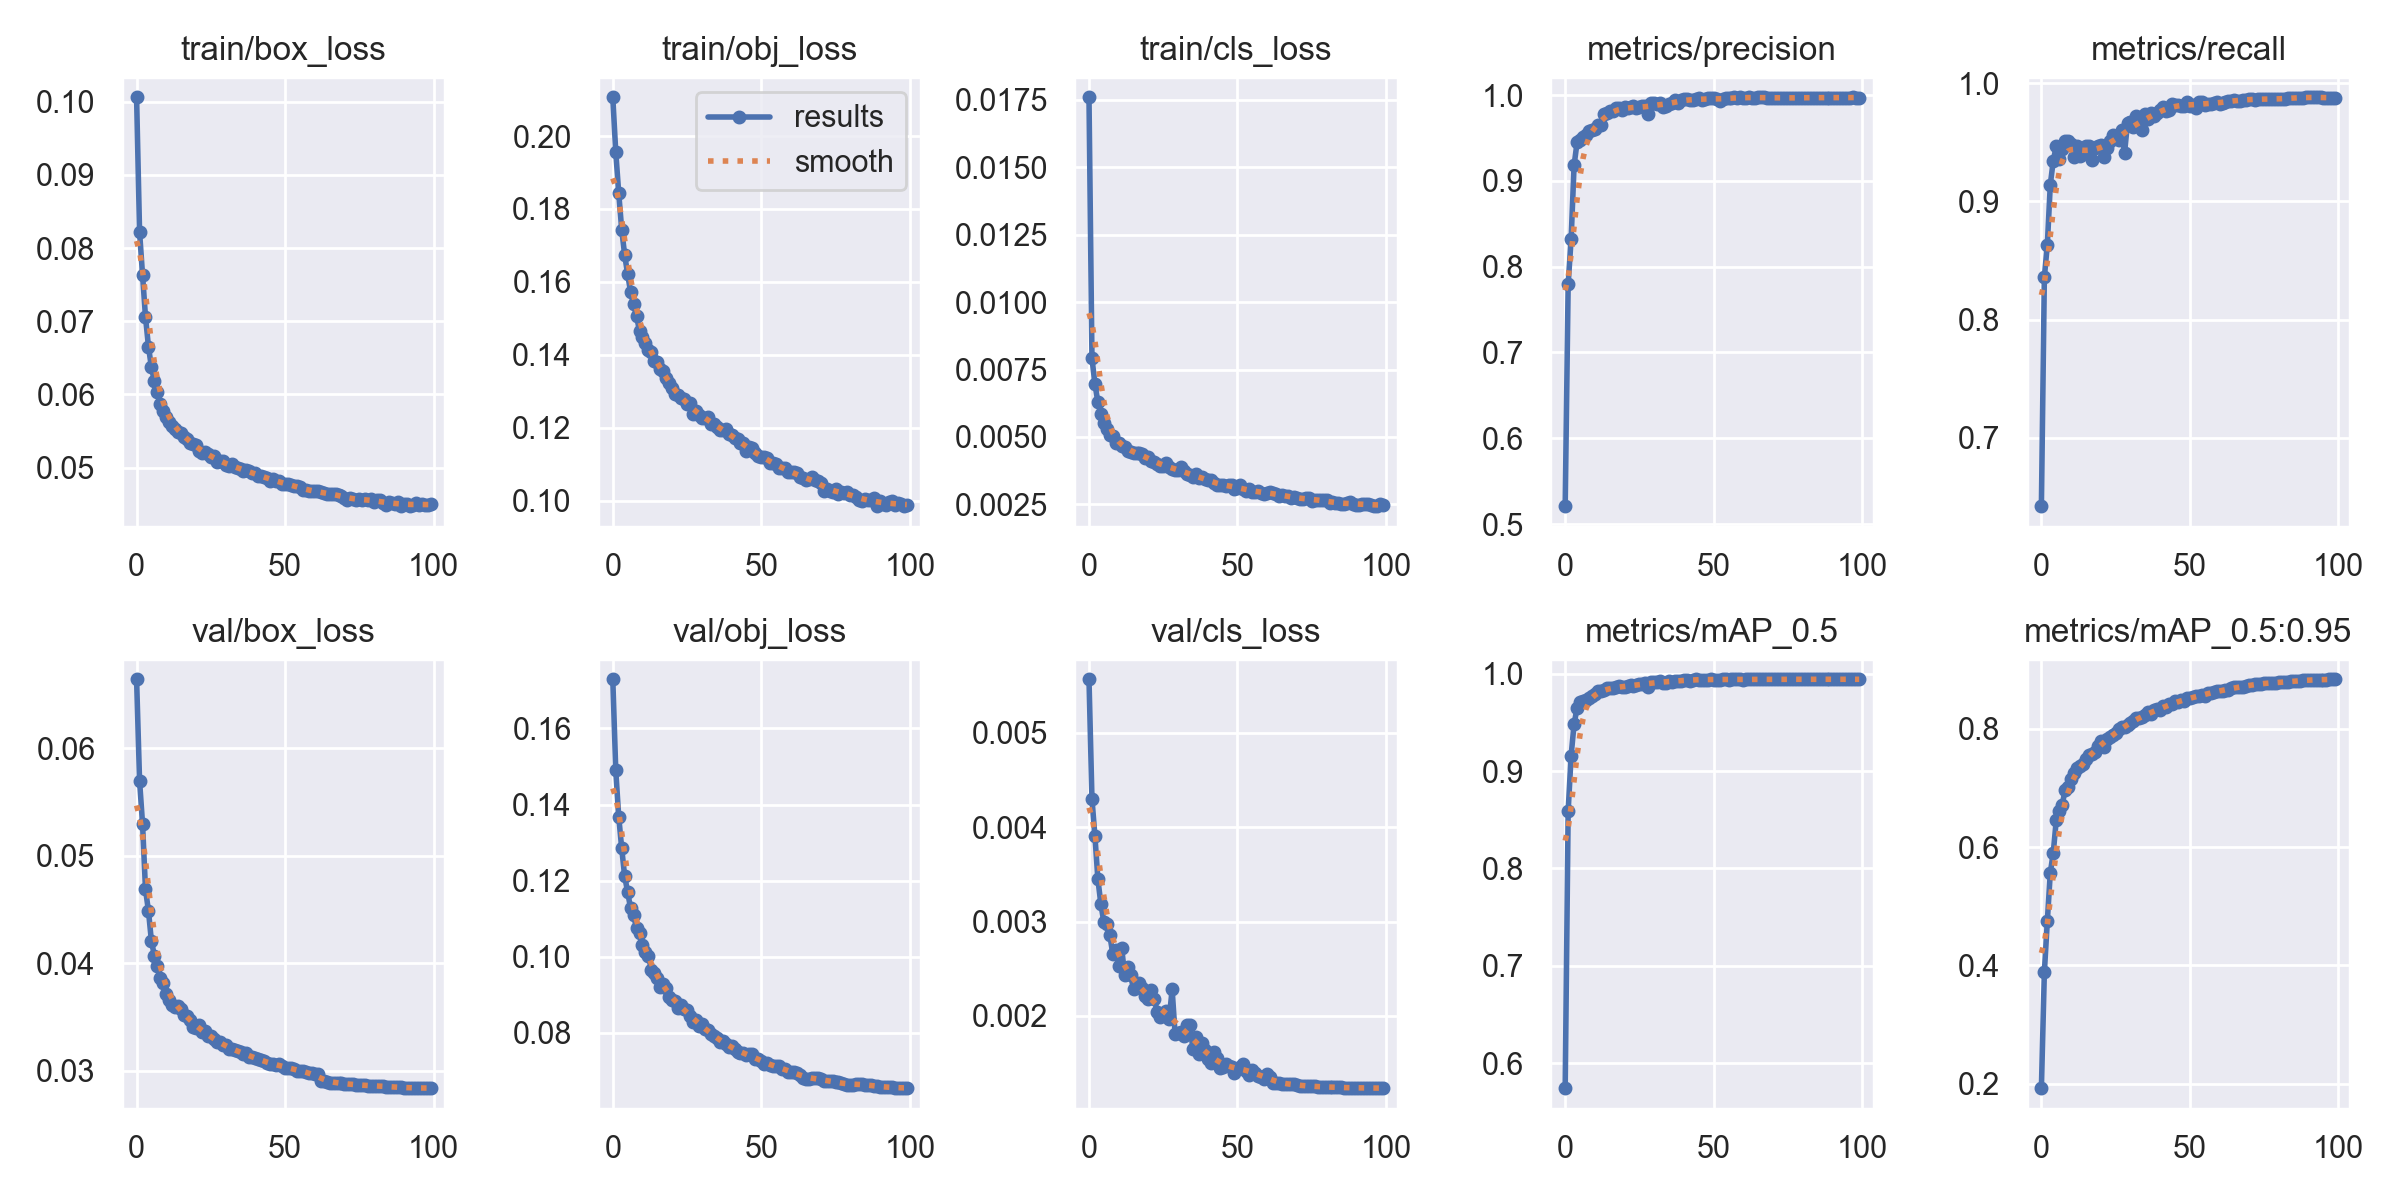

Data behind this chart, as committed beside it:
epoch, train/box_loss, train/obj_loss, train/cls_loss, metrics/precision, metrics/recall, metrics/mAP_0.5, metrics/mAP_0.5:0.95, val/box_loss, val/obj_loss, val/cls_loss, x/lr0, x/lr1, x/lr2
0, 0.1006, 0.2107, 0.01759, 0.5209, 0.6422, 0.5742, 0.1925, 0.06644, 0.1729, 0.005568, 0.07003, 0.00333, 0.00333
1, 0.08224, 0.1956, 0.007917, 0.7793, 0.8359, 0.8591, 0.3885, 0.057, 0.149, 0.0043, 0.04003, 0.006662, 0.006662
2, 0.07637, 0.1844, 0.006973, 0.8323, 0.8633, 0.9161, 0.475, 0.05301, 0.1368, 0.003906, 0.01002, 0.009987, 0.009987
3, 0.07058, 0.1744, 0.006285, 0.9182, 0.9142, 0.9486, 0.5566, 0.04689, 0.1285, 0.003448, 0.009978, 0.009978, 0.009978
4, 0.06655, 0.1674, 0.00587, 0.9448, 0.9346, 0.9648, 0.5907, 0.04488, 0.1211, 0.003186, 0.009978, 0.009978, 0.009978
5, 0.06368, 0.1621, 0.005503, 0.9473, 0.9466, 0.9712, 0.6451, 0.04205, 0.117, 0.002993, 0.009961, 0.009961, 0.009961
6, 0.06186, 0.1572, 0.005296, 0.9511, 0.9356, 0.9725, 0.6611, 0.04073, 0.1127, 0.002978, 0.009939, 0.009939, 0.009939
7, 0.06035, 0.1539, 0.005072, 0.9538, 0.9447, 0.9731, 0.672, 0.03979, 0.1109, 0.00286, 0.009912, 0.009912, 0.009912
8, 0.05872, 0.1507, 0.005024, 0.9576, 0.9512, 0.9753, 0.6962, 0.0386, 0.1075, 0.002658, 0.009881, 0.009881, 0.009881
9, 0.05774, 0.1465, 0.004782, 0.9595, 0.9515, 0.9776, 0.7019, 0.03813, 0.1062, 0.0027, 0.009845, 0.009845, 0.009845
10, 0.05697, 0.1448, 0.004774, 0.9609, 0.949, 0.9793, 0.7153, 0.03716, 0.1031, 0.002533, 0.009803, 0.009803, 0.009803
11, 0.0562, 0.1432, 0.004652, 0.9652, 0.9379, 0.9823, 0.7251, 0.03656, 0.1012, 0.002724, 0.009758, 0.009758, 0.009758
12, 0.05571, 0.1414, 0.004618, 0.9656, 0.9467, 0.9822, 0.7341, 0.03614, 0.1003, 0.002433, 0.009707, 0.009707, 0.009707
13, 0.05527, 0.1409, 0.004472, 0.9784, 0.9382, 0.9838, 0.7376, 0.03589, 0.09656, 0.002518, 0.009652, 0.009652, 0.009652
14, 0.0549, 0.1382, 0.004459, 0.9789, 0.9398, 0.9854, 0.74, 0.03601, 0.09581, 0.002435, 0.009593, 0.009593, 0.009593
15, 0.05479, 0.138, 0.004417, 0.9817, 0.9469, 0.9857, 0.7492, 0.03578, 0.09448, 0.002282, 0.009529, 0.009529, 0.009529
16, 0.05414, 0.136, 0.004415, 0.9811, 0.9469, 0.9851, 0.7552, 0.03521, 0.09211, 0.002325, 0.009461, 0.009461, 0.009461
17, 0.05393, 0.1355, 0.004388, 0.9851, 0.9351, 0.9863, 0.7577, 0.0351, 0.09271, 0.002347, 0.009388, 0.009388, 0.009388
18, 0.05338, 0.1335, 0.004357, 0.985, 0.9456, 0.9875, 0.7604, 0.03476, 0.09192, 0.002292, 0.009311, 0.009311, 0.009311
19, 0.05326, 0.1324, 0.004222, 0.9822, 0.9467, 0.9861, 0.7718, 0.03409, 0.08946, 0.002216, 0.009229, 0.009229, 0.009229
20, 0.05305, 0.1309, 0.004276, 0.9859, 0.9477, 0.9866, 0.7789, 0.03396, 0.08857, 0.002179, 0.009144, 0.009144, 0.009144
21, 0.0523, 0.1292, 0.004105, 0.9845, 0.9378, 0.9875, 0.7701, 0.03425, 0.08837, 0.002276, 0.009055, 0.009055, 0.009055
22, 0.05205, 0.1289, 0.004071, 0.9858, 0.9454, 0.9883, 0.7826, 0.0336, 0.08646, 0.002177, 0.008961, 0.008961, 0.008961
23, 0.05216, 0.1281, 0.004007, 0.9867, 0.9514, 0.988, 0.7854, 0.03367, 0.08745, 0.002037, 0.008864, 0.008864, 0.008864
24, 0.05183, 0.1278, 0.003942, 0.985, 0.9563, 0.9883, 0.7898, 0.03327, 0.08616, 0.001993, 0.008763, 0.008763, 0.008763
25, 0.05142, 0.1266, 0.003928, 0.9865, 0.9533, 0.9892, 0.7935, 0.03325, 0.08605, 0.002006, 0.008658, 0.008658, 0.008658
26, 0.0516, 0.1268, 0.004026, 0.987, 0.9523, 0.9898, 0.7992, 0.03292, 0.08453, 0.002052, 0.00855, 0.00855, 0.00855
27, 0.05083, 0.1237, 0.00387, 0.9871, 0.9606, 0.9911, 0.8039, 0.03266, 0.08285, 0.001968, 0.008438, 0.008438, 0.008438
28, 0.05091, 0.1246, 0.003802, 0.9776, 0.9411, 0.9861, 0.8023, 0.03264, 0.0835, 0.00228, 0.008323, 0.008323, 0.008323
29, 0.05088, 0.1235, 0.003766, 0.9909, 0.9664, 0.9917, 0.8069, 0.03243, 0.0817, 0.001806, 0.008205, 0.008205, 0.008205
30, 0.05037, 0.1227, 0.003759, 0.9906, 0.9669, 0.9919, 0.8097, 0.03242, 0.0823, 0.001821, 0.008084, 0.008084, 0.008084
31, 0.05023, 0.1227, 0.003881, 0.9898, 0.963, 0.9913, 0.8141, 0.03203, 0.08102, 0.001828, 0.007959, 0.007959, 0.007959
32, 0.05049, 0.123, 0.003735, 0.991, 0.9726, 0.9925, 0.8181, 0.03201, 0.08076, 0.001784, 0.007832, 0.007832, 0.007832
33, 0.0501, 0.121, 0.003624, 0.9863, 0.9635, 0.9909, 0.8188, 0.03193, 0.07964, 0.001908, 0.007702, 0.007702, 0.007702
34, 0.04998, 0.1211, 0.003583, 0.9877, 0.9605, 0.991, 0.8202, 0.03187, 0.07906, 0.001901, 0.00757, 0.00757, 0.00757
35, 0.04979, 0.1202, 0.003517, 0.9899, 0.974, 0.993, 0.8234, 0.03173, 0.07871, 0.001649, 0.007435, 0.007435, 0.007435
36, 0.04956, 0.1195, 0.003621, 0.9902, 0.9697, 0.9921, 0.8278, 0.03156, 0.07768, 0.001777, 0.007297, 0.007297, 0.007297
37, 0.04963, 0.1195, 0.003473, 0.9938, 0.9749, 0.9931, 0.8247, 0.03164, 0.07785, 0.0016, 0.007158, 0.007158, 0.007158
38, 0.0495, 0.1195, 0.003527, 0.991, 0.972, 0.9925, 0.8325, 0.03127, 0.07696, 0.001715, 0.007016, 0.007016, 0.007016
39, 0.04925, 0.1182, 0.003437, 0.9938, 0.9752, 0.9929, 0.8329, 0.03128, 0.07641, 0.00164, 0.006872, 0.006872, 0.006872
40, 0.04922, 0.118, 0.003419, 0.9956, 0.9774, 0.9937, 0.8314, 0.03123, 0.07662, 0.00154, 0.006727, 0.006727, 0.006727
41, 0.04887, 0.1173, 0.003392, 0.9954, 0.9797, 0.994, 0.8383, 0.03112, 0.07575, 0.001505, 0.00658, 0.00658, 0.00658
42, 0.04886, 0.1168, 0.003286, 0.9938, 0.9767, 0.9932, 0.8369, 0.03096, 0.07493, 0.001622, 0.006431, 0.006431, 0.006431
43, 0.04871, 0.1157, 0.003223, 0.9937, 0.9772, 0.9936, 0.8412, 0.03092, 0.07459, 0.001556, 0.006281, 0.006281, 0.006281
44, 0.04865, 0.1158, 0.003229, 0.9954, 0.9824, 0.9943, 0.842, 0.03071, 0.07463, 0.00145, 0.00613, 0.00613, 0.00613
45, 0.04816, 0.1135, 0.003221, 0.9964, 0.9813, 0.9941, 0.8464, 0.03064, 0.07413, 0.001459, 0.005978, 0.005978, 0.005978
46, 0.04841, 0.1146, 0.0032, 0.9937, 0.9818, 0.9942, 0.8462, 0.03059, 0.07437, 0.001491, 0.005824, 0.005824, 0.005824
47, 0.04824, 0.1144, 0.003215, 0.9956, 0.9811, 0.9942, 0.8481, 0.03057, 0.07448, 0.001468, 0.00567, 0.00567, 0.00567
48, 0.04818, 0.1129, 0.003211, 0.9961, 0.9811, 0.9942, 0.8468, 0.03063, 0.07312, 0.001458, 0.005516, 0.005516, 0.005516
49, 0.04777, 0.1121, 0.003073, 0.9961, 0.9843, 0.9944, 0.8514, 0.03042, 0.0732, 0.001394, 0.005361, 0.005361, 0.005361
50, 0.04772, 0.112, 0.003102, 0.9962, 0.9808, 0.9942, 0.8518, 0.03027, 0.07265, 0.001438, 0.005206, 0.005206, 0.005206
51, 0.0478, 0.112, 0.00321, 0.9953, 0.9812, 0.9942, 0.853, 0.03027, 0.0718, 0.00146, 0.00505, 0.00505, 0.00505
52, 0.04762, 0.1115, 0.003059, 0.9933, 0.9792, 0.994, 0.8547, 0.03024, 0.07197, 0.001487, 0.004895, 0.004895, 0.004895
53, 0.0475, 0.1103, 0.002982, 0.9957, 0.9839, 0.9943, 0.8558, 0.03014, 0.07161, 0.001414, 0.004739, 0.004739, 0.004739
54, 0.04746, 0.1103, 0.003074, 0.9965, 0.9842, 0.9944, 0.8573, 0.03003, 0.07124, 0.001371, 0.004584, 0.004584, 0.004584
55, 0.0473, 0.1101, 0.002979, 0.9961, 0.9819, 0.9942, 0.8562, 0.03, 0.07122, 0.001432, 0.00443, 0.00443, 0.00443
56, 0.04693, 0.1089, 0.002952, 0.9964, 0.9827, 0.9943, 0.8602, 0.02998, 0.0712, 0.001391, 0.004276, 0.004276, 0.004276
57, 0.047, 0.1088, 0.002998, 0.9972, 0.9828, 0.9943, 0.8607, 0.02987, 0.07049, 0.001367, 0.004123, 0.004123, 0.004123
58, 0.04687, 0.1089, 0.002936, 0.997, 0.9832, 0.9943, 0.862, 0.02983, 0.07061, 0.001357, 0.00397, 0.00397, 0.00397
59, 0.04686, 0.108, 0.002898, 0.9973, 0.9843, 0.9943, 0.8647, 0.02977, 0.0697, 0.001335, 0.003819, 0.003819, 0.003819
... 40 more rows
